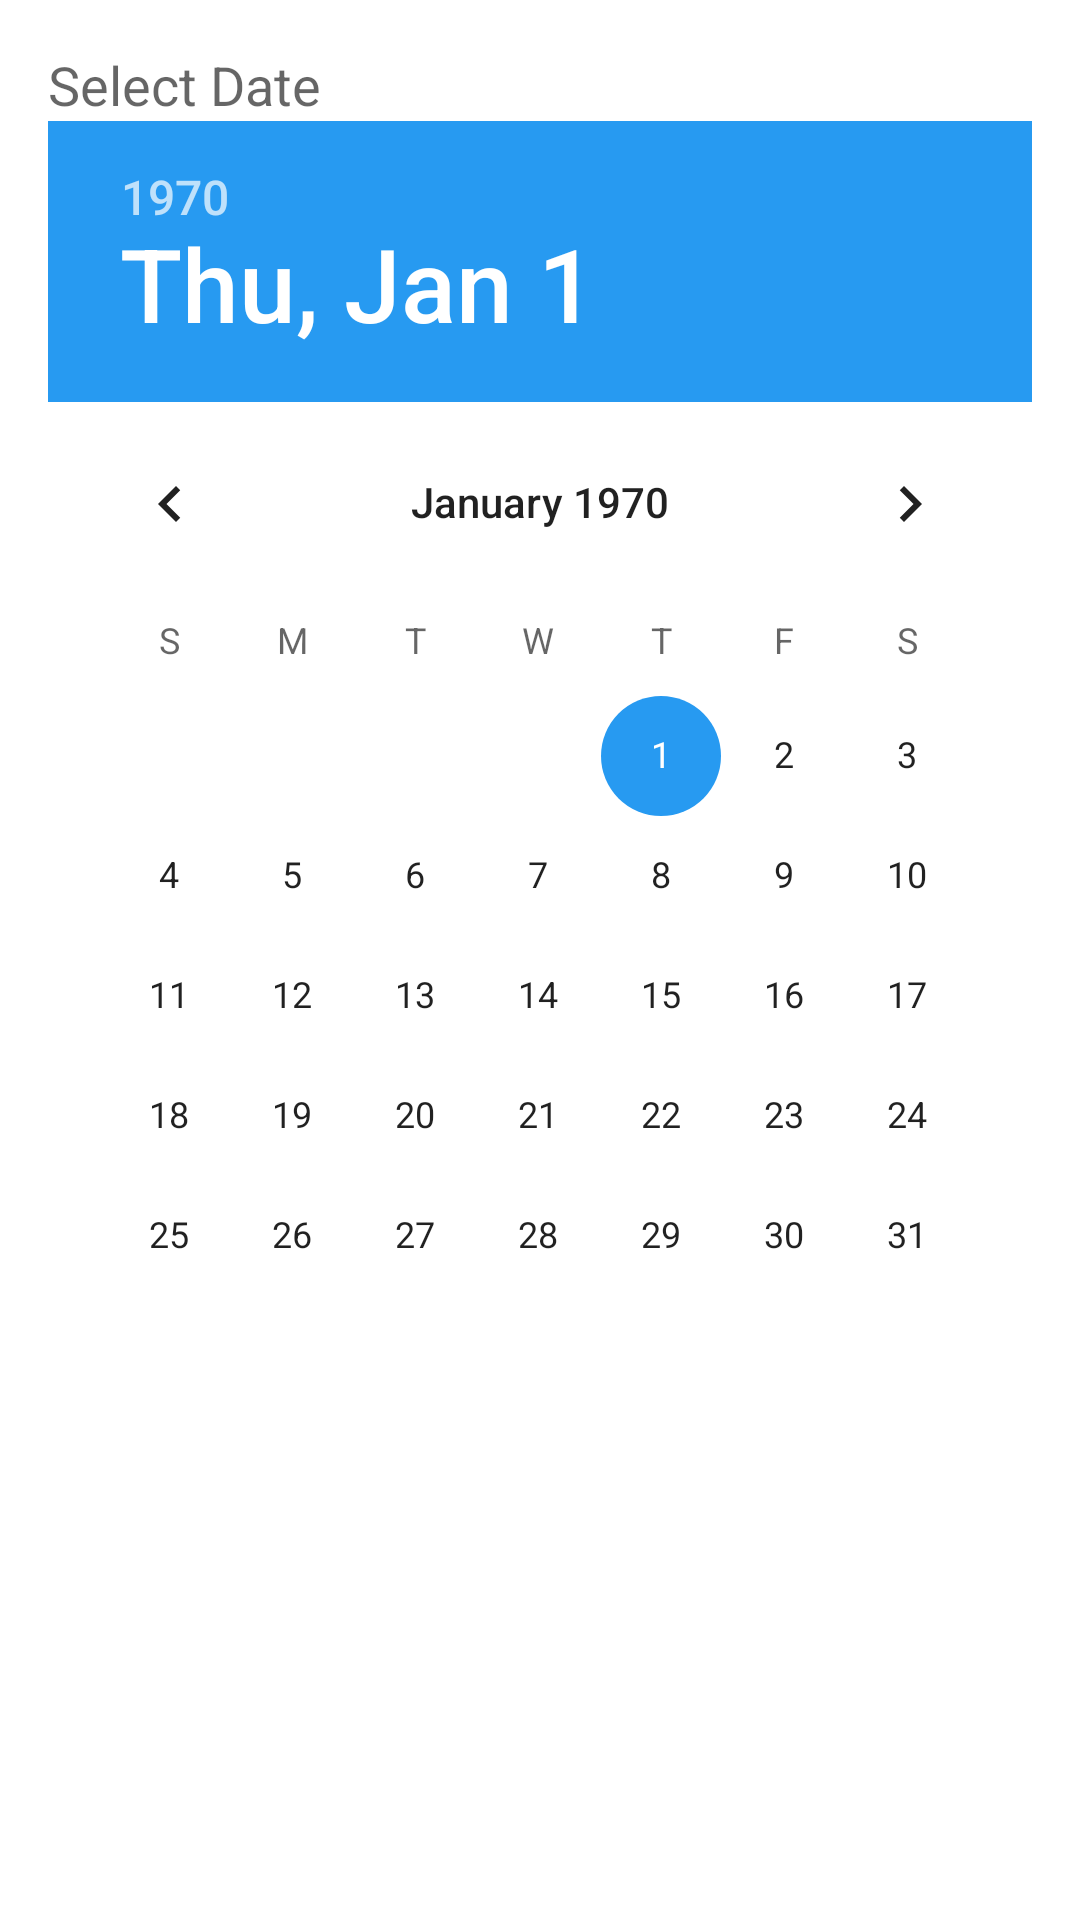

Reconstruct the res/layout file that produces this screen, plus the resources it refers to.
<!-- AndroidManifest.xml: application theme Theme.FlexTrain -->
<!-- res/layout/dialog_add_to_calendar.xml -->
<?xml version="1.0" encoding="utf-8"?>
<androidx.constraintlayout.widget.ConstraintLayout xmlns:android="http://schemas.android.com/apk/res/android"
    android:layout_width="match_parent"
    android:layout_height="match_parent">


    <LinearLayout xmlns:android="http://schemas.android.com/apk/res/android"
        android:layout_width="match_parent"
        android:layout_height="wrap_content"
        android:orientation="vertical"
        android:padding="16dp">

        <TextView
            android:layout_width="wrap_content"
            android:layout_height="wrap_content"
            android:text="Select Date"
            android:textAppearance="?android:attr/textAppearanceMedium"/>

        <DatePicker
            android:id="@+id/datePicker"
            android:layout_width="match_parent"
            android:layout_height="wrap_content"/>

    </LinearLayout>


</androidx.constraintlayout.widget.ConstraintLayout>
<!-- resources referenced by this layout -->
<resources>
  <style name="Theme.FlexTrain" parent="Theme.MaterialComponents.DayNight.DarkActionBar">
          
          <item name="colorPrimary">@color/purple_500</item>
          <item name="colorPrimaryVariant">@color/purple_700</item>
          <item name="colorOnPrimary">@color/white</item>
          
          <item name="colorSecondary">@color/teal_200</item>
          <item name="colorSecondaryVariant">@color/teal_700</item>
          <item name="colorOnSecondary">@color/black</item>
          
          <item name="android:statusBarColor">?attr/colorPrimaryVariant</item>
          
      </style>
  <color name="purple_500">#EA526F</color>
  <color name="purple_700">#2a9d8f</color>
  <color name="white">#FFFFFFFF</color>
  <color name="teal_200">#279AF1</color>
  <color name="teal_700">#FF018786</color>
  <color name="black">#FF000000</color>
</resources>
